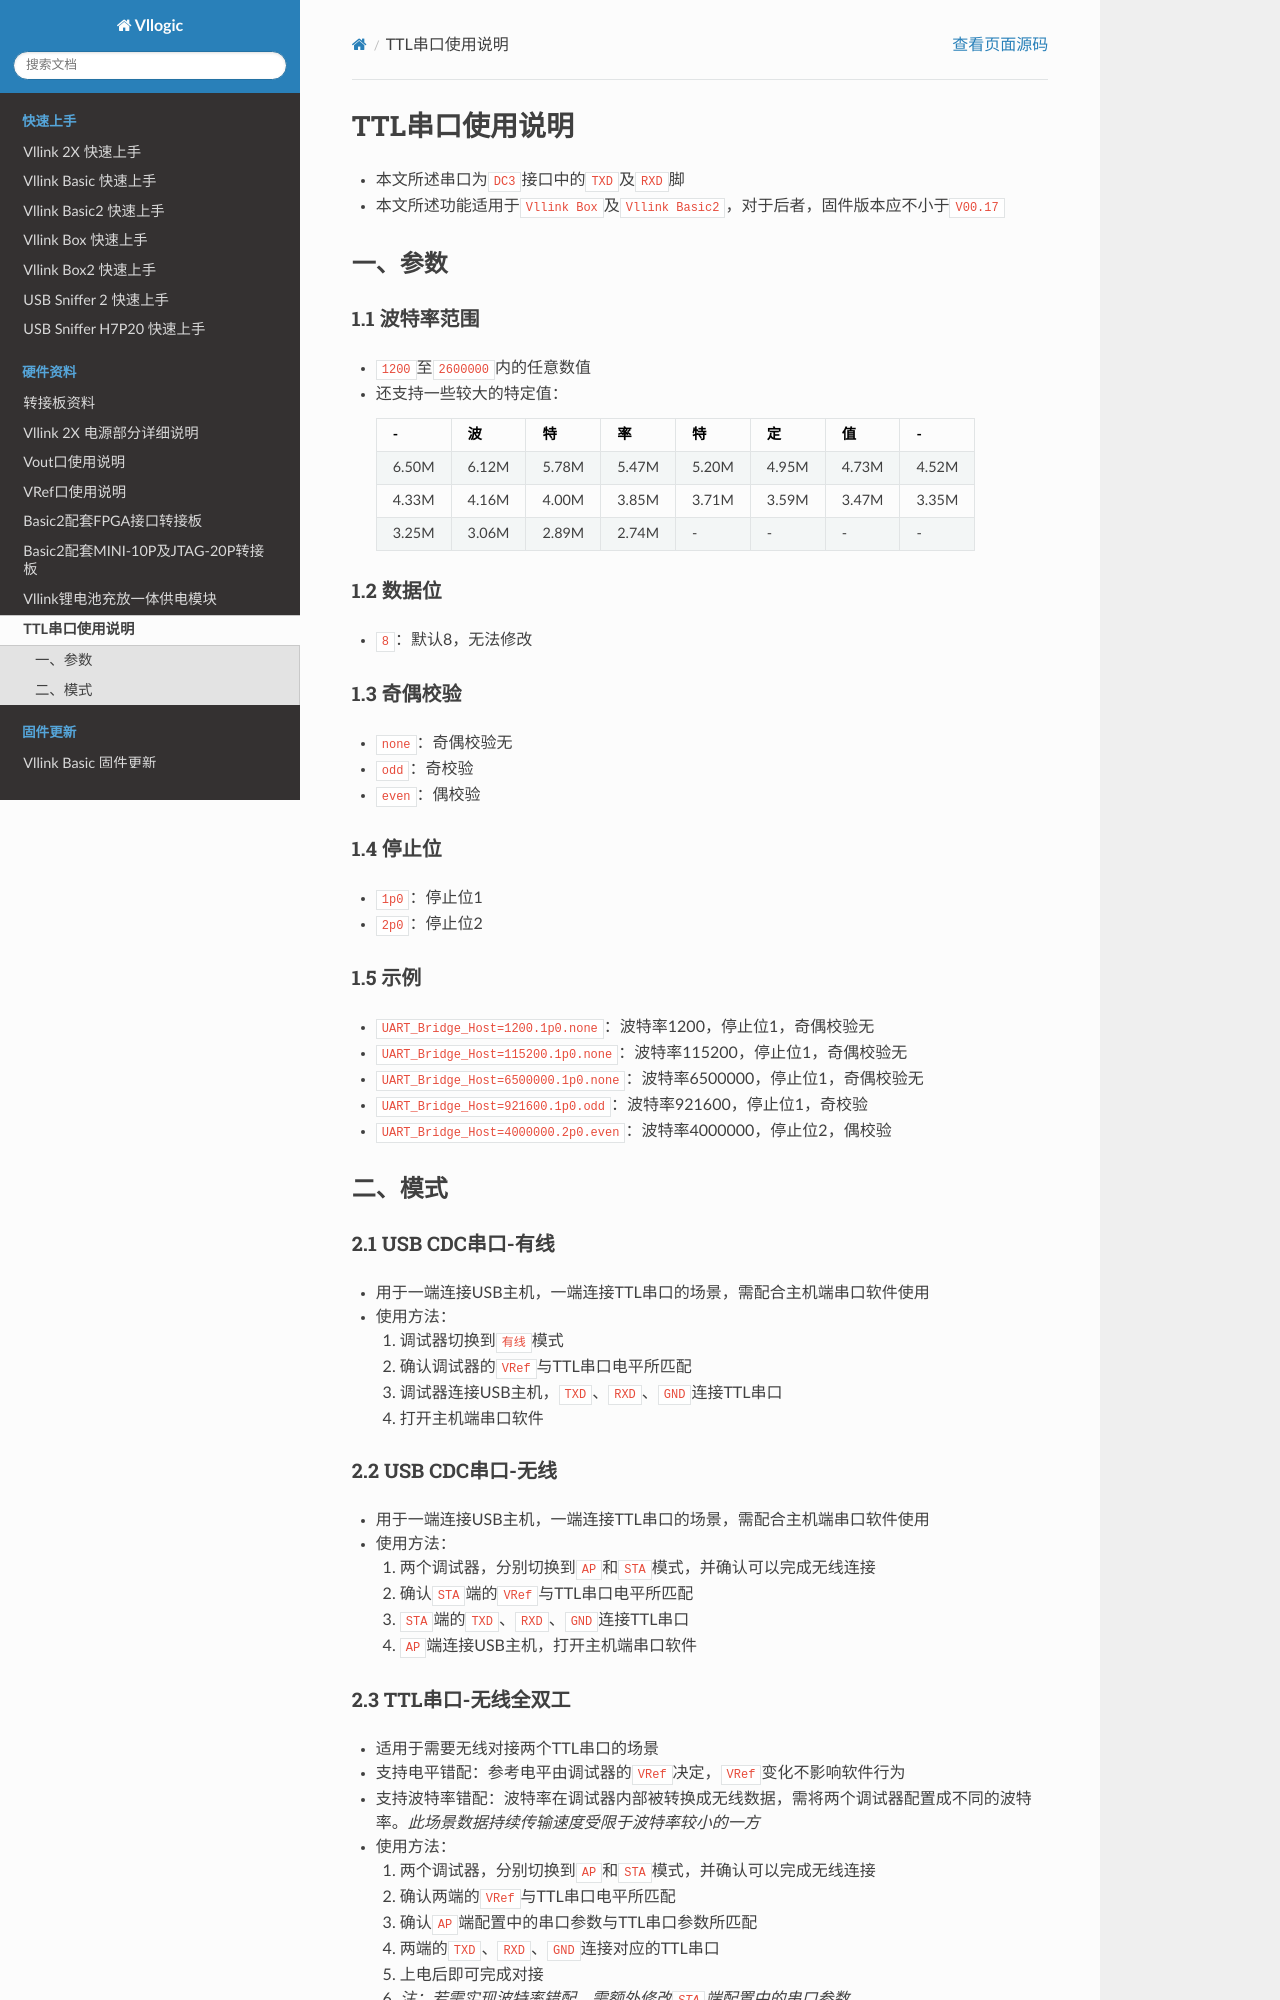

repository: vllogic/vllogic.github.io · page: hardware/vllink_uart.html · generator: sphinx

# TTL串口使用说明
* 本文所述串口为`DC3`接口中的`TXD`及`RXD`脚
* 本文所述功能适用于`Vllink Box`及`Vllink Basic2`，对于后者，固件版本应不小于`V00.17`

## 一、参数
#### 1.1 波特率范围
* `1200`至`2600000`内的任意数值
* 还支持一些较大的特定值：
    | - | 波 | 特 | 率 | 特 | 定 | 值 | - |
    | :---: | :---: | :---: | :---: | :---: | :---: | :---: | :---: |
    | 6.50M | 6.12M | 5.78M | 5.47M | 5.20M | 4.95M | 4.73M | 4.52M | 
    | 4.33M | 4.16M | 4.00M | 3.85M | 3.71M | 3.59M | 3.47M | 3.35M | 
    | 3.25M | 3.06M | 2.89M | 2.74M | - | - | - | - |
#### 1.2 数据位
* `8`：默认8，无法修改
#### 1.3 奇偶校验
* `none`：奇偶校验无
* `odd`：奇校验
* `even`：偶校验
#### 1.4 停止位
* `1p0`：停止位1
* `2p0`：停止位2
#### 1.5 示例
* `UART_Bridge_Host=1200.1p0.none`：波特率1200，停止位1，奇偶校验无
* `UART_Bridge_Host=115200.1p0.none`：波特率115200，停止位1，奇偶校验无
* `UART_Bridge_Host=6500000.1p0.none`：波特率6500000，停止位1，奇偶校验无
* `UART_Bridge_Host=921600.1p0.odd`：波特率921600，停止位1，奇校验
* `UART_Bridge_Host=4000000.2p0.even`：波特率4000000，停止位2，偶校验

## 二、模式
#### 2.1 USB CDC串口-有线
* 用于一端连接USB主机，一端连接TTL串口的场景，需配合主机端串口软件使用
* 使用方法：
    1. 调试器切换到`有线`模式
    2. 确认调试器的`VRef`与TTL串口电平所匹配
    3. 调试器连接USB主机，`TXD`、`RXD`、`GND`连接TTL串口
    4. 打开主机端串口软件

#### 2.2 USB CDC串口-无线
* 用于一端连接USB主机，一端连接TTL串口的场景，需配合主机端串口软件使用
* 使用方法：
    1. 两个调试器，分别切换到`AP`和`STA`模式，并确认可以完成无线连接
    2. 确认`STA`端的`VRef`与TTL串口电平所匹配
    3. `STA`端的`TXD`、`RXD`、`GND`连接TTL串口
    4. `AP`端连接USB主机，打开主机端串口软件
